Dataset: Iris_data (GitHub, YukiemiSr/BUAA-ML). Classes: setosa, versicolour, virginica.

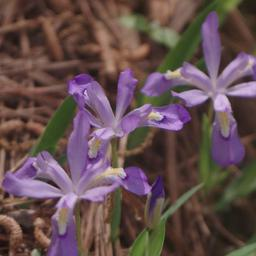
Label: versicolour

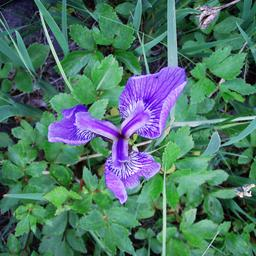
Label: setosa

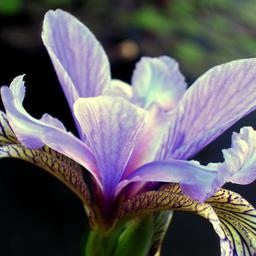
Label: virginica

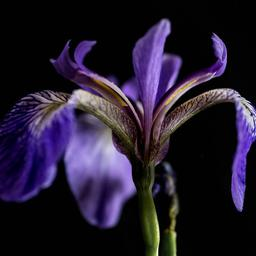
Label: versicolour

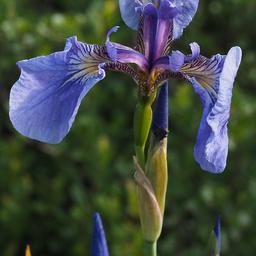
Label: setosa

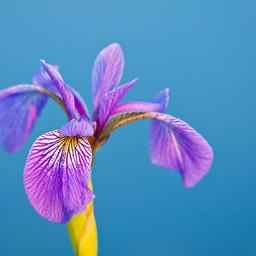
Label: virginica
